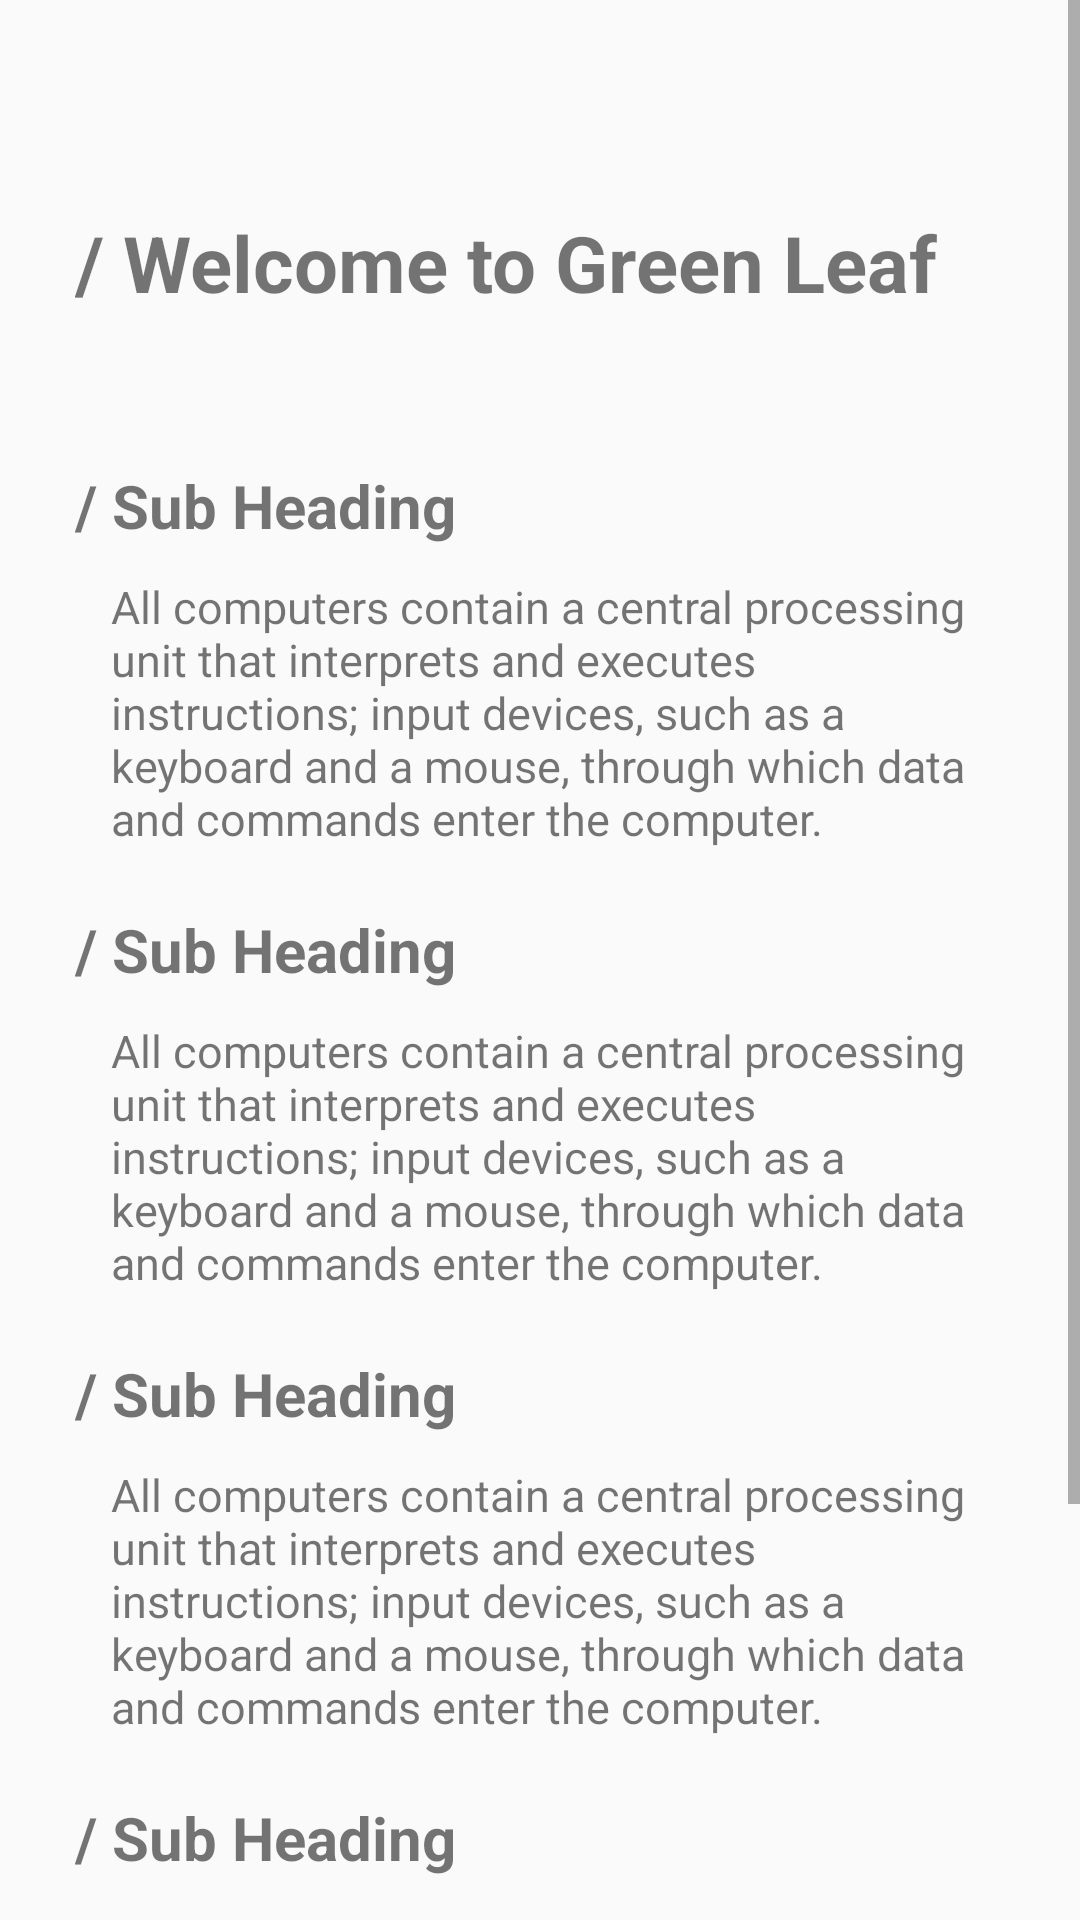

This screen was rendered from an Android layout file. Write that file and the resources it references.
<!-- AndroidManifest.xml: application theme AppTheme -->
<!-- res/layout/activity_green_leaf_introduction.xml -->
<?xml version="1.0" encoding="utf-8"?>

<ScrollView xmlns:android="http://schemas.android.com/apk/res/android"
    android:layout_width="match_parent"
    android:layout_height="match_parent"
    android:layout_gravity="center_horizontal"
    android:orientation="vertical">

    <LinearLayout
        android:layout_width="match_parent"
        android:layout_height="wrap_content"
        android:paddingLeft="25dp"
        android:paddingRight="25dp"
        android:paddingTop="70dp"
        android:orientation="vertical">

        <TextView
            android:layout_width="wrap_content"
            android:layout_height="wrap_content"
            android:paddingBottom="30dp"
            android:text="@string/welcome_green_leaf_heading"
            android:textSize="26sp"
            android:textStyle="bold" />

        <TextView
            android:layout_width="wrap_content"
            android:layout_height="wrap_content"
            android:paddingBottom="10dp"
            android:paddingTop="20dp"
            android:text="@string/welcome_green_leaf_sub_heading"
            android:textSize="20sp"
            android:textStyle="bold" />

        <TextView
            android:layout_width="wrap_content"
            android:layout_height="wrap_content"
            android:paddingLeft="12dp"
            android:text="@string/sample_description"
            android:textSize="15sp" />

        <TextView
            android:layout_width="wrap_content"
            android:layout_height="wrap_content"
            android:paddingBottom="10dp"
            android:paddingTop="20dp"
            android:text="@string/welcome_green_leaf_sub_heading"
            android:textSize="20sp"
            android:textStyle="bold" />

        <TextView
            android:layout_width="wrap_content"
            android:layout_height="wrap_content"
            android:paddingLeft="12dp"
            android:text="@string/sample_description"
            android:textSize="15sp" />

        <TextView
            android:layout_width="wrap_content"
            android:layout_height="wrap_content"
            android:paddingBottom="10dp"
            android:paddingTop="20dp"
            android:text="@string/welcome_green_leaf_sub_heading"
            android:textSize="20sp"
            android:textStyle="bold" />

        <TextView
            android:layout_width="wrap_content"
            android:layout_height="wrap_content"
            android:paddingLeft="12dp"
            android:text="@string/sample_description"
            android:textSize="15sp" />

        <TextView
            android:layout_width="wrap_content"
            android:layout_height="wrap_content"
            android:paddingBottom="10dp"
            android:paddingTop="20dp"
            android:text="@string/welcome_green_leaf_sub_heading"
            android:textSize="20sp"
            android:textStyle="bold" />

        <TextView
            android:layout_width="wrap_content"
            android:layout_height="wrap_content"
            android:paddingLeft="12dp"
            android:text="@string/sample_description"
            android:textSize="15sp" />

        <Button
            android:id="@+id/button_lets_go"
            android:layout_width="wrap_content"
            android:layout_height="wrap_content"
            android:background="@drawable/button"
            android:layout_gravity="center"
            android:layout_marginTop="20dp"
            android:layout_marginBottom="20dp"
            android:text="@string/lets_go"/>


    </LinearLayout>


</ScrollView>
<!-- resources referenced by this layout -->
<resources>
  <!-- drawable button (drawable) -->
  <?xml version="1.0" encoding="utf-8"?>
  <shape xmlns:android="http://schemas.android.com/apk/res/android"
      android:shape="rectangle">
      <solid android:color="@color/white"/>
      <size
          android:width="150dp"
          android:height="50dp"/>
      <stroke
          android:width="1dp" />
      <corners
          android:radius="90dp"/>
  </shape>
  <string name="lets_go">Let\'s Go!</string>
  <string name="sample_description">All computers contain a central processing unit that interprets and executes instructions; input devices, such as a keyboard and a mouse, through which data and commands enter the computer.</string>
  <string name="welcome_green_leaf_heading">/ Welcome to Green Leaf</string>
  <string name="welcome_green_leaf_sub_heading">/ Sub Heading</string>
  <style name="AppTheme" parent="Theme.AppCompat.Light.DarkActionBar">
          
          <item name="colorPrimary">@color/mediumGreen</item>
          <item name="colorPrimaryDark">@color/darkGreen</item>
          <item name="colorAccent">@color/lightGreen</item>
      </style>
  <color name="white">#FFFFFF</color>
  <color name="mediumGreen">#569E05</color>
  <color name="darkGreen">#2A7400</color>
  <color name="lightGreen">#93C13D</color>
</resources>
